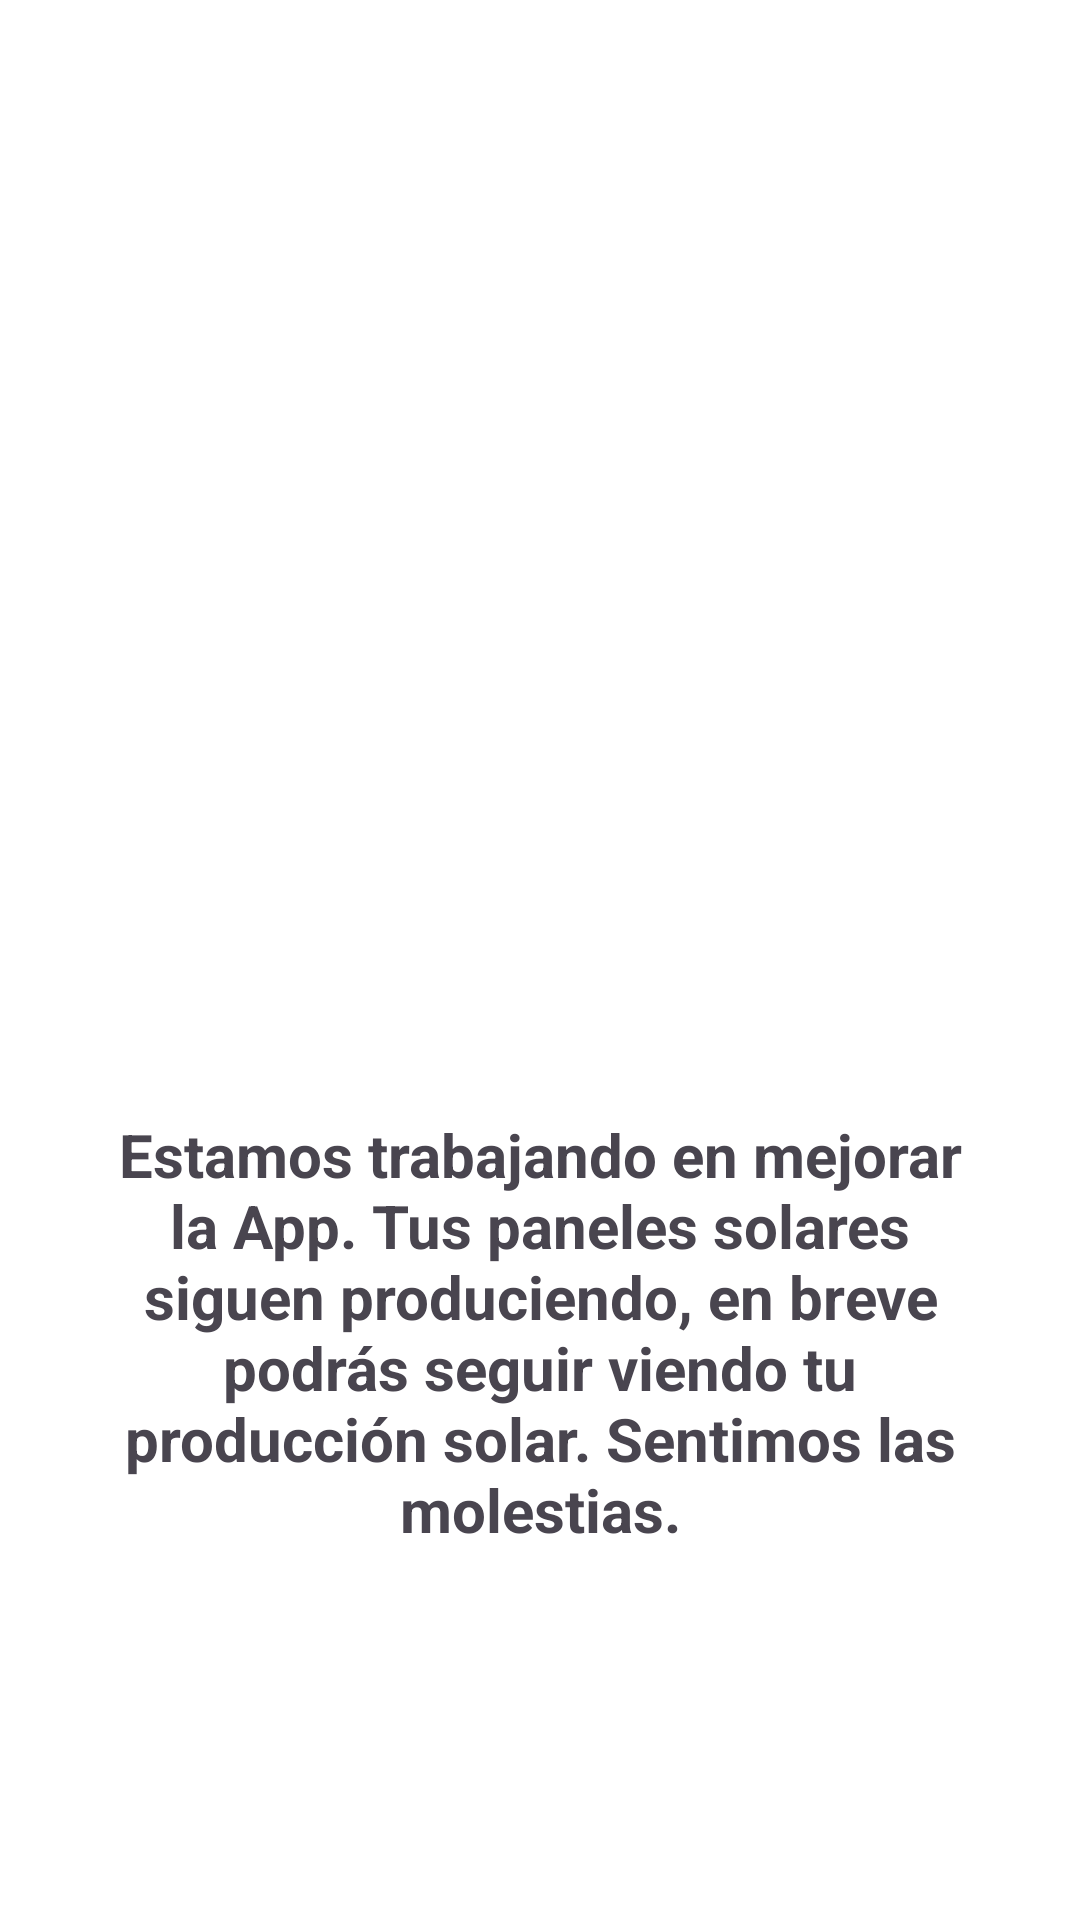

Produce the Android XML layout that renders to this screen, including the resource entries it uses.
<!-- AndroidManifest.xml: application theme Theme.A -->
<!-- res/layout/fragment_energia.xml -->
<?xml version="1.0" encoding="utf-8"?>
<FrameLayout xmlns:android="http://schemas.android.com/apk/res/android"
    xmlns:tools="http://schemas.android.com/tools"
    android:layout_width="match_parent"
    android:layout_height="match_parent"
    tools:context=".View.instalacionFragment"
    android:background="@color/white">

    <LinearLayout
        android:layout_width="match_parent"
        android:layout_height="match_parent"
        android:orientation="vertical"
        android:weightSum="4">


        <View
            android:layout_width="wrap_content"
            android:layout_height="2dp"
            android:layout_weight="1"/>


        <ImageView
            android:id="@+id/imagenPlanGestiones"
            android:layout_width="match_parent"
            android:layout_height="wrap_content"
            android:src="@mipmap/plan_gestiones"
            android:layout_weight="2"/>

        <TextView
            android:id="@+id/tvDatosInstalacion"
            style="@style/estilotvDatosInstalacion"
            android:layout_width="300dp"
            android:layout_weight="0"
            android:layout_gravity="center"
            android:text="@string/smart_solar_energia"/>

    </LinearLayout>


</FrameLayout>
<!-- resources referenced by this layout -->
<resources>
  <color name="white">#FFFFFFFF</color>
  <!-- mipmap plan_gestiones (mipmap-anydpi-v26) -->
  <?xml version="1.0" encoding="utf-8"?>
  <adaptive-icon xmlns:android="http://schemas.android.com/apk/res/android">
      <background android:drawable="@color/plan_gestiones_background"/>
      <foreground android:drawable="@mipmap/plan_gestiones_foreground"/>
  </adaptive-icon>
  <string name="smart_solar_energia">Estamos trabajando en mejorar la App. Tus paneles solares siguen produciendo, en breve podrás seguir viendo tu producción solar. Sentimos las molestias.</string>
  <style name="estilotvDatosInstalacion">
          <item name="android:layout_width">wrap_content</item>
          <item name="android:layout_height">wrap_content</item>
          <item name="android:textSize">@dimen/tam20</item>
          <item name="android:textStyle">bold</item>
          <item name="android:textAlignment">center</item>
          <item name="background">@color/white</item>
      </style>
  <style name="Theme.A" parent="Base.Theme.A" />
  <color name="plan_gestiones_background">#FFFFFF</color>
  <dimen name="tam20">20sp</dimen>
  <style name="Base.Theme.A" parent="Theme.Material3.DayNight.NoActionBar">
          
          
      </style>
</resources>
